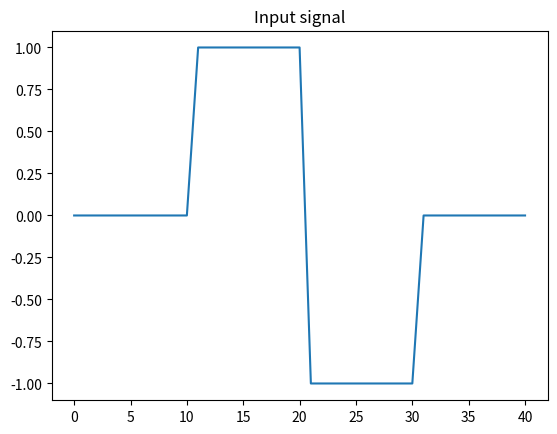
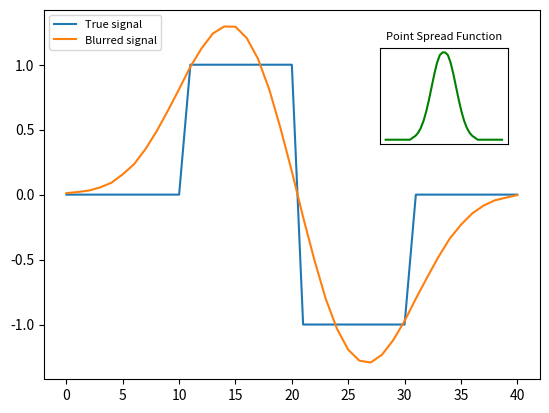

Generate these figures, in order, with matplotlib:
#%%
# Script to show why we cannot just use a naive solution
import numpy as np
from scipy import linalg 
import matplotlib.pyplot as plt

# parameters
psf_size = 12
noise_level = 0.01

# Creating input
x1,x2,x3,x4 = [0]*11,[1]*10,[-1]*10,[0]*10
x = np.array((x1 +x2 +x3 +x4))

# Creating PSF and Toeplitz matrix
def normd(x):
    prob_density = (np.pi) * np.exp(-0.5*((x)/1)**2)
    return prob_density

p = np.zeros(psf_size)
# array for plotting psf
p_plot = p
p[0] = normd(0)
for i in range(1,psf_size):
    p[i]=normd(0.25*i)
p *= 1/(np.sum(p))
p_plot = np.append(p,np.zeros(x.size//4))
p = np.append(p,np.zeros(x.size-psf_size))
A = linalg.toeplitz(p,p)
print("cond of A is",np.linalg.cond(A))

# Adding noise
noise = noise_level*np.random.rand(x.size)
b_smooth = A@x
b_smooth += noise

# Recreating input signal
x_solve = linalg.solve(A,b_smooth)

# Plotting results
plt.figure(0)
plt.plot(range(x.size),x)
plt.title("Input signal")

plt.figure(1)
plt.plot(range(x.size),x,label = "True signal")
plt.plot(range(b_smooth.size),b_smooth, label = "Blurred signal")
#plt.title("True and blurred signal", fontsize = 18)
plt.legend(loc =2, fontsize = 8)
# small plot
plt.axes([.65, .6, .2, .2])
plt.plot(np.append(np.flip(p_plot),p_plot),'g')
plt.title("Point Spread Function", fontsize=8)
plt.xticks([])
plt.yticks([])
plt.savefig('1dsimple.png',dpi = 350)

# plt.figure(2)
# plt.plot(np.append(np.flip(p_plot),p_plot))
# plt.title("Point Spread Function")

# plt.figure(3)
# plt.plot(range(x.size),x_solve)
# plt.title("Reconstructed input")

# Maybe wanted to do some subplots
# fig, sub = plt.subplots(3)
# sub[0].plot(range(x.size),x)
# sub[0].set_title("Input signal")
# sub[1].plot(range(x.size),x)
# sub[1].plot(range(x.size),b_smooth)
# sub[1].set_title("Input + blurred input")
# sub[2].plot(range(x.size),x_solve)
# sub[2].set_title("Reconstructed input signal")
# %%
